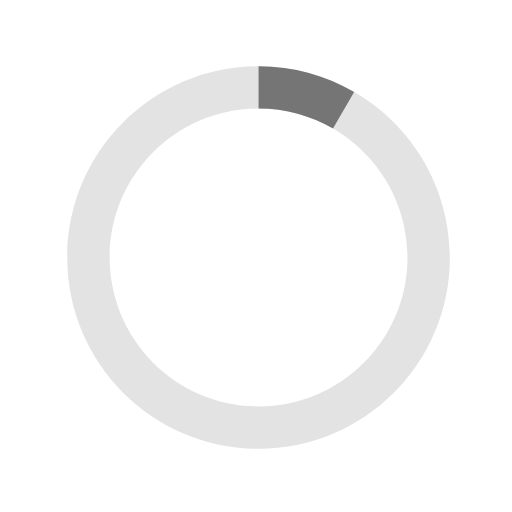
t = 0.00 s
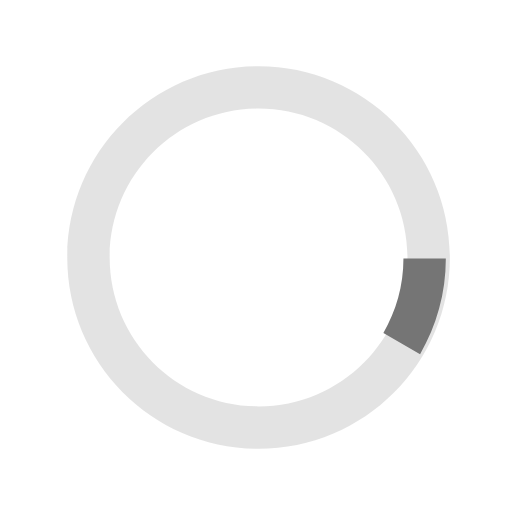
t = 0.13 s
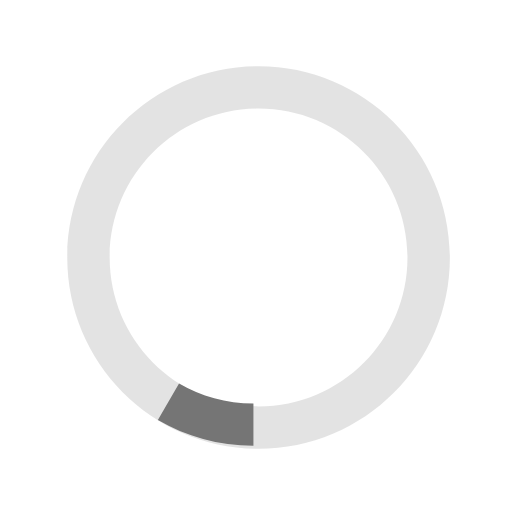
t = 0.25 s
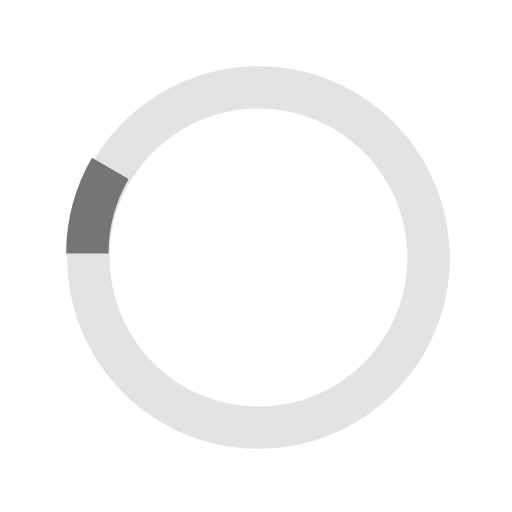
t = 0.38 s

The animated SVG that drew these frames (rendered in a browser with its animation timeline set to each time). Animation: 1 SMIL element (animateTransform=1); one cycle of 0.50 s, repeats indefinitely.

<svg version="1.1" id="loader-1" xmlns="http://www.w3.org/2000/svg" xmlns:xlink="http://www.w3.org/1999/xlink" x="0px" y="0px"
width="40px" height="40px" viewBox="0 0 40 40" enable-background="new 0 0 40 40" xml:space="preserve">
<path opacity="0.2" fill="#757575" d="M20.201,5.169c-8.254,0-14.946,6.692-14.946,14.946c0,8.255,6.692,14.946,14.946,14.946
s14.946-6.691,14.946-14.946C35.146,11.861,28.455,5.169,20.201,5.169z M20.201,31.749c-6.425,0-11.634-5.208-11.634-11.634
c0-6.425,5.209-11.634,11.634-11.634c6.425,0,11.633,5.209,11.633,11.634C31.834,26.541,26.626,31.749,20.201,31.749z"/>
<path fill="#757575" d="M26.013,10.047l1.654-2.866c-2.198-1.272-4.743-2.012-7.466-2.012h0v3.312h0
C22.32,8.481,24.301,9.057,26.013,10.047z">
<animateTransform attributeType="xml"
    attributeName="transform"
    type="rotate"
    from="0 20 20"
    to="360 20 20"
    dur="0.5s"
    repeatCount="indefinite"/>
</path>
</svg>
